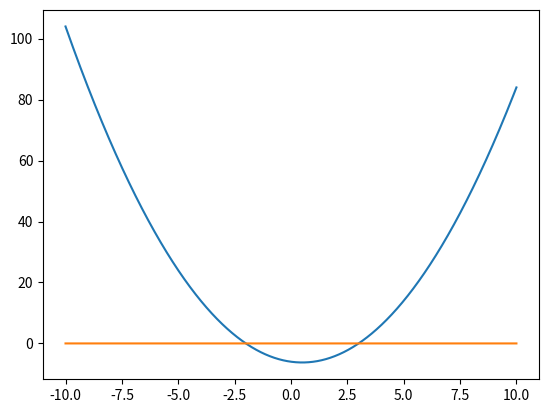

Recreate this plot in Python.
import numpy as np
import matplotlib.pyplot as plt

x = np.arange(-10, 10.01, 0.01)
plt.plot(x, x**2-x-6, x, 0*x)
plt.show()
